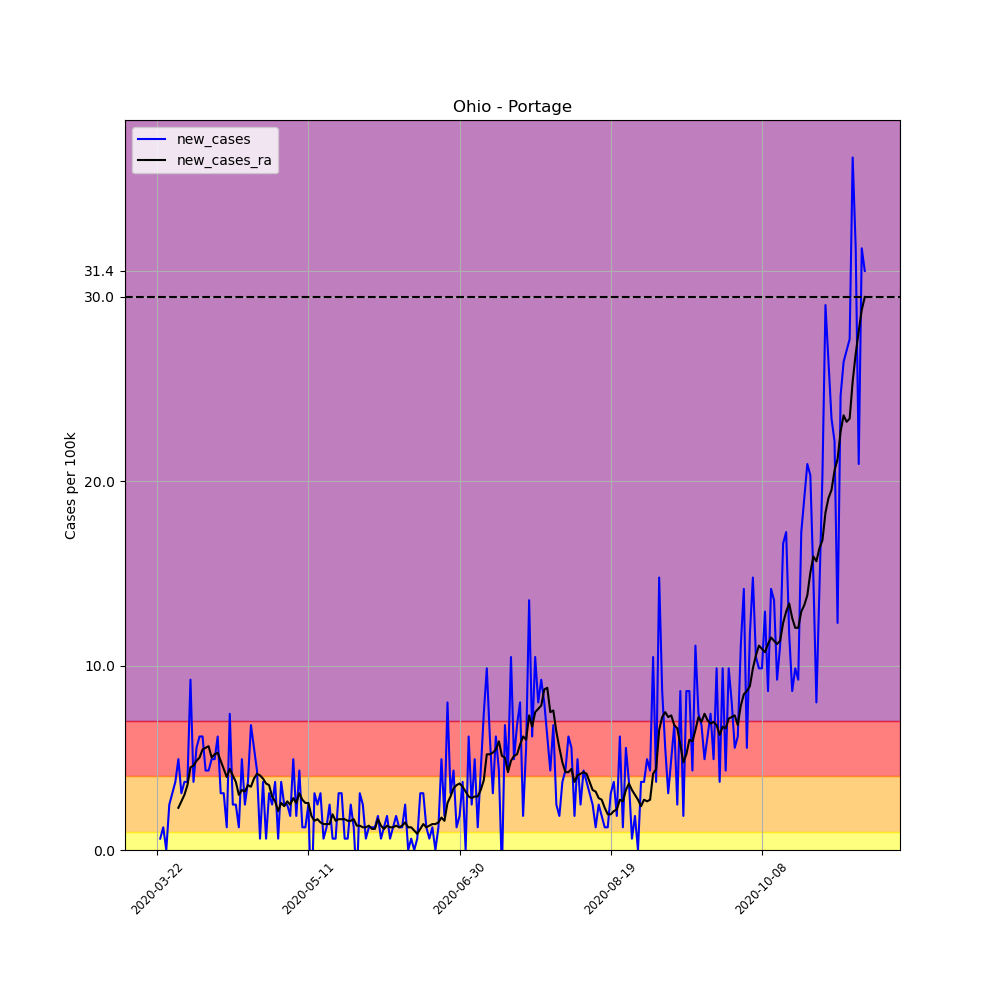

The data file committed next to this chart (first rows):
, date, county, state, fips, cases, deaths, COUNTY, STNAME, CTYNAME, POPESTIMATE2019, per_100k, per_100k_ra, new_cases, new_cases_ra
263146, 2020-03-22, Portage, Ohio, 39133, 1, 0, 133, Ohio, Portage, 162466, 0.6155, , , 
263147, 2020-03-23, Portage, Ohio, 39133, 2, 0, 133, Ohio, Portage, 162466, 1.231, , 0.6155, 
263148, 2020-03-24, Portage, Ohio, 39133, 4, 0, 133, Ohio, Portage, 162466, 2.462, , 1.231, 
263149, 2020-03-25, Portage, Ohio, 39133, 4, 0, 133, Ohio, Portage, 162466, 2.462, , 0.0, 
263150, 2020-03-26, Portage, Ohio, 39133, 8, 0, 133, Ohio, Portage, 162466, 4.924, , 2.462, 
263151, 2020-03-27, Portage, Ohio, 39133, 13, 0, 133, Ohio, Portage, 162466, 8.002, , 3.078, 
263152, 2020-03-28, Portage, Ohio, 39133, 19, 0, 133, Ohio, Portage, 162466, 11.69, 4.484, 3.693, 
263153, 2020-03-29, Portage, Ohio, 39133, 27, 0, 133, Ohio, Portage, 162466, 16.62, 6.771, 4.924, 2.286
263154, 2020-03-30, Portage, Ohio, 39133, 32, 1, 133, Ohio, Portage, 162466, 19.7, 9.409, 3.078, 2.638
263155, 2020-03-31, Portage, Ohio, 39133, 38, 1, 133, Ohio, Portage, 162466, 23.39, 12.4, 3.693, 2.99
263156, 2020-04-01, Portage, Ohio, 39133, 44, 1, 133, Ohio, Portage, 162466, 27.08, 15.92, 3.693, 3.517
263157, 2020-04-02, Portage, Ohio, 39133, 59, 2, 133, Ohio, Portage, 162466, 36.32, 20.4, 9.233, 4.484
263158, 2020-04-03, Portage, Ohio, 39133, 65, 3, 133, Ohio, Portage, 162466, 40.01, 24.97, 3.693, 4.572
263159, 2020-04-04, Portage, Ohio, 39133, 74, 3, 133, Ohio, Portage, 162466, 45.55, 29.81, 5.54, 4.836
263160, 2020-04-05, Portage, Ohio, 39133, 84, 4, 133, Ohio, Portage, 162466, 51.7, 34.82, 6.155, 5.012
263161, 2020-04-06, Portage, Ohio, 39133, 94, 5, 133, Ohio, Portage, 162466, 57.86, 40.27, 6.155, 5.452
263162, 2020-04-07, Portage, Ohio, 39133, 101, 7, 133, Ohio, Portage, 162466, 62.17, 45.81, 4.309, 5.54
263163, 2020-04-08, Portage, Ohio, 39133, 108, 8, 133, Ohio, Portage, 162466, 66.48, 51.44, 4.309, 5.628
263164, 2020-04-09, Portage, Ohio, 39133, 116, 14, 133, Ohio, Portage, 162466, 71.4, 56.45, 4.924, 5.012
263165, 2020-04-10, Portage, Ohio, 39133, 124, 14, 133, Ohio, Portage, 162466, 76.32, 61.64, 4.924, 5.188
263166, 2020-04-11, Portage, Ohio, 39133, 134, 14, 133, Ohio, Portage, 162466, 82.48, 66.92, 6.155, 5.276
263167, 2020-04-12, Portage, Ohio, 39133, 139, 15, 133, Ohio, Portage, 162466, 85.56, 71.75, 3.078, 4.836
263168, 2020-04-13, Portage, Ohio, 39133, 144, 17, 133, Ohio, Portage, 162466, 88.63, 76.15, 3.078, 4.397
263169, 2020-04-14, Portage, Ohio, 39133, 146, 20, 133, Ohio, Portage, 162466, 89.86, 80.1, 1.231, 3.957
263170, 2020-04-15, Portage, Ohio, 39133, 158, 22, 133, Ohio, Portage, 162466, 97.25, 84.5, 7.386, 4.397
263171, 2020-04-16, Portage, Ohio, 39133, 162, 24, 133, Ohio, Portage, 162466, 99.71, 88.55, 2.462, 4.045
263172, 2020-04-17, Portage, Ohio, 39133, 166, 24, 133, Ohio, Portage, 162466, 102.2, 92.24, 2.462, 3.693
263173, 2020-04-18, Portage, Ohio, 39133, 168, 24, 133, Ohio, Portage, 162466, 103.4, 95.23, 1.231, 2.99
263174, 2020-04-19, Portage, Ohio, 39133, 176, 24, 133, Ohio, Portage, 162466, 108.3, 98.48, 4.924, 3.253
263175, 2020-04-20, Portage, Ohio, 39133, 180, 24, 133, Ohio, Portage, 162466, 110.8, 101.6, 2.462, 3.165
263176, 2020-04-21, Portage, Ohio, 39133, 186, 30, 133, Ohio, Portage, 162466, 114.5, 105.2, 3.693, 3.517
263177, 2020-04-22, Portage, Ohio, 39133, 197, 31, 133, Ohio, Portage, 162466, 121.3, 108.6, 6.771, 3.429
263178, 2020-04-23, Portage, Ohio, 39133, 206, 31, 133, Ohio, Portage, 162466, 126.8, 112.5, 5.54, 3.869
263179, 2020-04-24, Portage, Ohio, 39133, 213, 31, 133, Ohio, Portage, 162466, 131.1, 116.6, 4.309, 4.133
263180, 2020-04-25, Portage, Ohio, 39133, 214, 31, 133, Ohio, Portage, 162466, 131.7, 120.6, 0.6155, 4.045
263181, 2020-04-26, Portage, Ohio, 39133, 220, 31, 133, Ohio, Portage, 162466, 135.4, 124.5, 3.693, 3.869
263182, 2020-04-27, Portage, Ohio, 39133, 221, 33, 133, Ohio, Portage, 162466, 136, 128.1, 0.6155, 3.605
263183, 2020-04-28, Portage, Ohio, 39133, 226, 35, 133, Ohio, Portage, 162466, 139.1, 131.6, 3.078, 3.517
263184, 2020-04-29, Portage, Ohio, 39133, 230, 39, 133, Ohio, Portage, 162466, 141.6, 134.5, 2.462, 2.902
263185, 2020-04-30, Portage, Ohio, 39133, 236, 40, 133, Ohio, Portage, 162466, 145.3, 137.2, 3.693, 2.638
263186, 2020-05-01, Portage, Ohio, 39133, 237, 41, 133, Ohio, Portage, 162466, 145.9, 139.3, 0.6155, 2.11
263187, 2020-05-02, Portage, Ohio, 39133, 243, 41, 133, Ohio, Portage, 162466, 149.6, 141.8, 3.693, 2.55
263188, 2020-05-03, Portage, Ohio, 39133, 247, 41, 133, Ohio, Portage, 162466, 152, 144.2, 2.462, 2.374
263189, 2020-05-04, Portage, Ohio, 39133, 251, 42, 133, Ohio, Portage, 162466, 154.5, 146.8, 2.462, 2.638
263190, 2020-05-05, Portage, Ohio, 39133, 254, 43, 133, Ohio, Portage, 162466, 156.3, 149.3, 1.847, 2.462
263191, 2020-05-06, Portage, Ohio, 39133, 262, 46, 133, Ohio, Portage, 162466, 161.3, 152.1, 4.924, 2.814
263192, 2020-05-07, Portage, Ohio, 39133, 265, 46, 133, Ohio, Portage, 162466, 163.1, 154.7, 1.847, 2.55
263193, 2020-05-08, Portage, Ohio, 39133, 272, 46, 133, Ohio, Portage, 162466, 167.4, 157.7, 4.309, 3.078
263194, 2020-05-09, Portage, Ohio, 39133, 274, 46, 133, Ohio, Portage, 162466, 168.7, 160.5, 1.231, 2.726
263195, 2020-05-10, Portage, Ohio, 39133, 276, 46, 133, Ohio, Portage, 162466, 169.9, 163, 1.231, 2.55
263196, 2020-05-11, Portage, Ohio, 39133, 280, 46, 133, Ohio, Portage, 162466, 172.3, 165.6, 2.462, 2.55
263197, 2020-05-12, Portage, Ohio, 39133, 275, 48, 133, Ohio, Portage, 162466, 169.3, 167.4, -3.078, 1.847
263198, 2020-05-13, Portage, Ohio, 39133, 280, 50, 133, Ohio, Portage, 162466, 172.3, 169, 3.078, 1.583
263199, 2020-05-14, Portage, Ohio, 39133, 284, 51, 133, Ohio, Portage, 162466, 174.8, 170.7, 2.462, 1.671
263200, 2020-05-15, Portage, Ohio, 39133, 289, 51, 133, Ohio, Portage, 162466, 177.9, 172.2, 3.078, 1.495
263201, 2020-05-16, Portage, Ohio, 39133, 290, 51, 133, Ohio, Portage, 162466, 178.5, 173.6, 0.6155, 1.407
263202, 2020-05-17, Portage, Ohio, 39133, 292, 51, 133, Ohio, Portage, 162466, 179.7, 175, 1.231, 1.407
263203, 2020-05-18, Portage, Ohio, 39133, 296, 53, 133, Ohio, Portage, 162466, 182.2, 176.4, 2.462, 1.407
263204, 2020-05-19, Portage, Ohio, 39133, 297, 53, 133, Ohio, Portage, 162466, 182.8, 178.3, 0.6155, 1.934
263205, 2020-05-20, Portage, Ohio, 39133, 298, 55, 133, Ohio, Portage, 162466, 183.4, 179.9, 0.6155, 1.583
... 175 more rows
